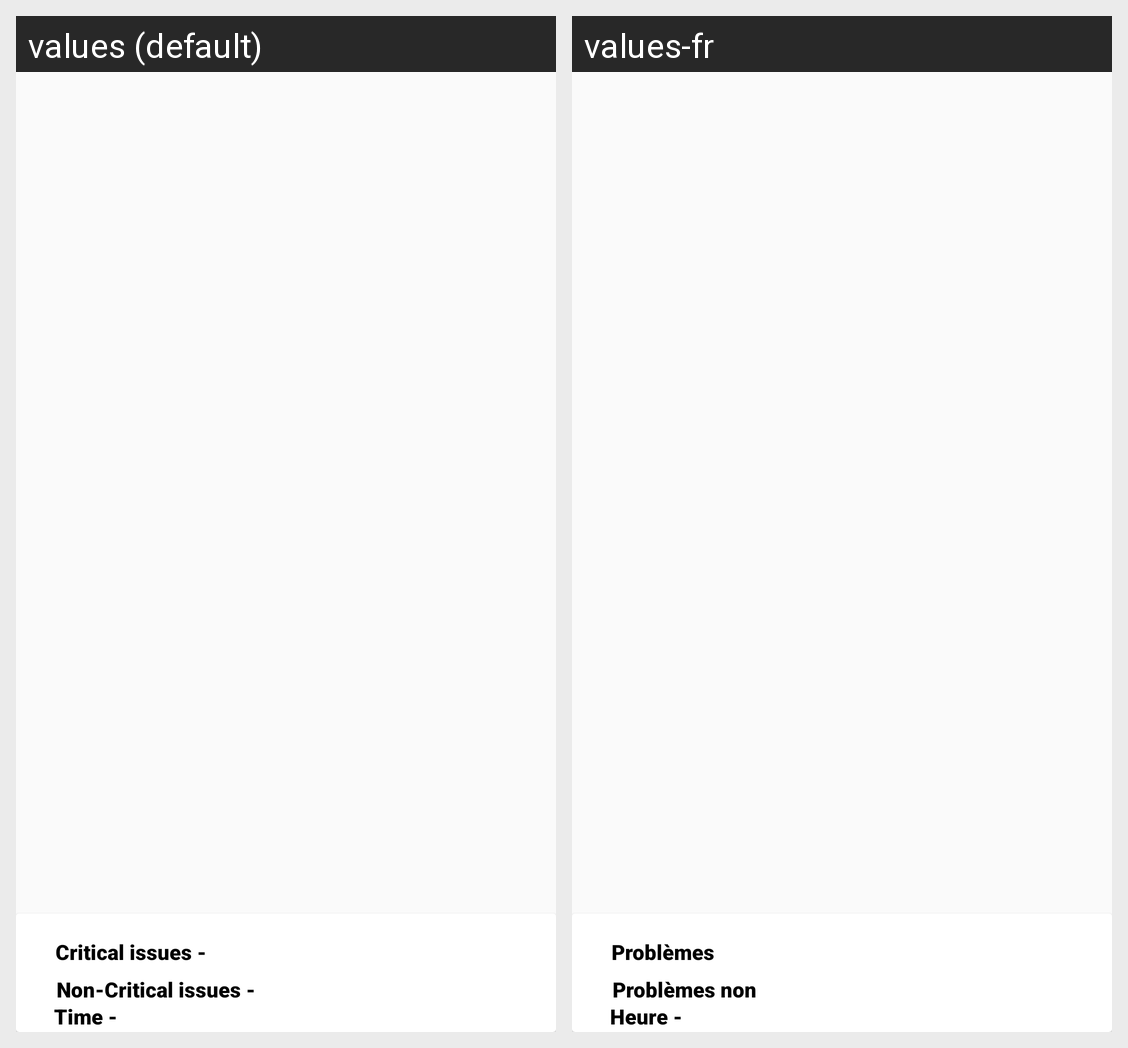

The same Android screen rendered under two of its app's locales, left to right. List the strings drawn on it with the default value and each locale's translation.
Android screen res/layout/recycler_row.xml rendered under 2 locales, left to right: values (default), values-fr. Device: Nexus 5 (rendered at 1080×1920; each locale shown at half size, 540×960, under a caption strip naming it); theme AppTheme.
Strings drawn on this screen, with the default value and each locale's value (text and hints the layout hard-codes, and strings that could not be matched under every locale, appear in the picture but are not listed):

critical_issues
  values: Critical issues -
  values-fr: Problèmes critiques -

non_critical_issues
  values: Non-Critical issues -
  values-fr: Problèmes non critiques -

time
  values: Time -
  values-fr: Heure -
